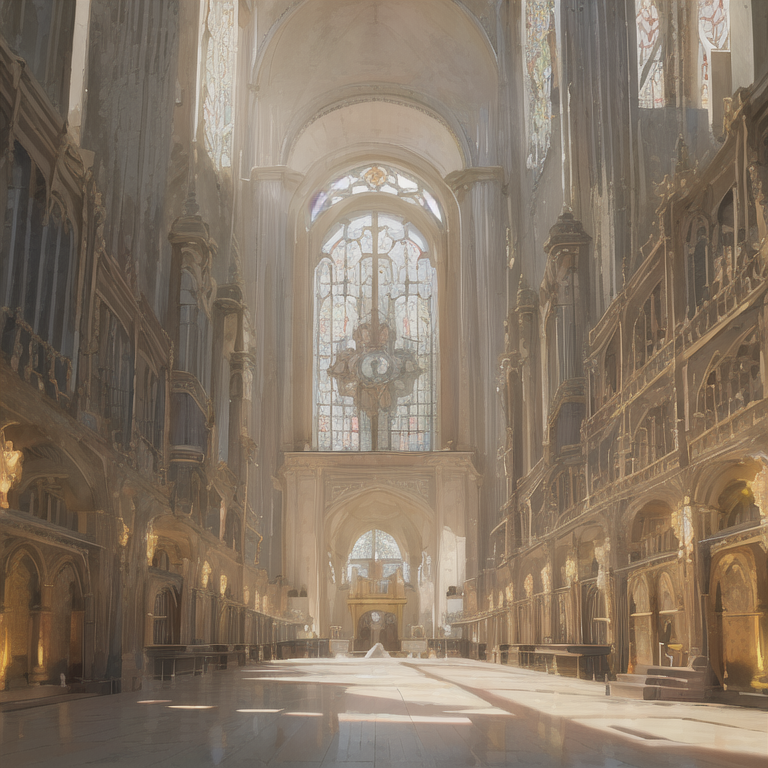
Generation parameters embedded in this image by AUTOMATIC1111 Stable Diffusion web UI or a fork of it (Forge, ...) (PNG 'parameters' text chunk):
masterpiece, best quality,fantasy,
Negative prompt: lowres, bad anatomy, bad hands, text, error, missing fingers, extra digit, fewer digits, cropped, worst quality, low quality, normal quality, jpeg artifacts, signature, watermark, username, blurry, artist name
Steps: 20, Sampler: DPM++ SDE Karras, CFG scale: 11, Seed: 881186385, Size: 768x768, Model hash: 71e703a0fc, Clip skip: 2, Eta: 0.2